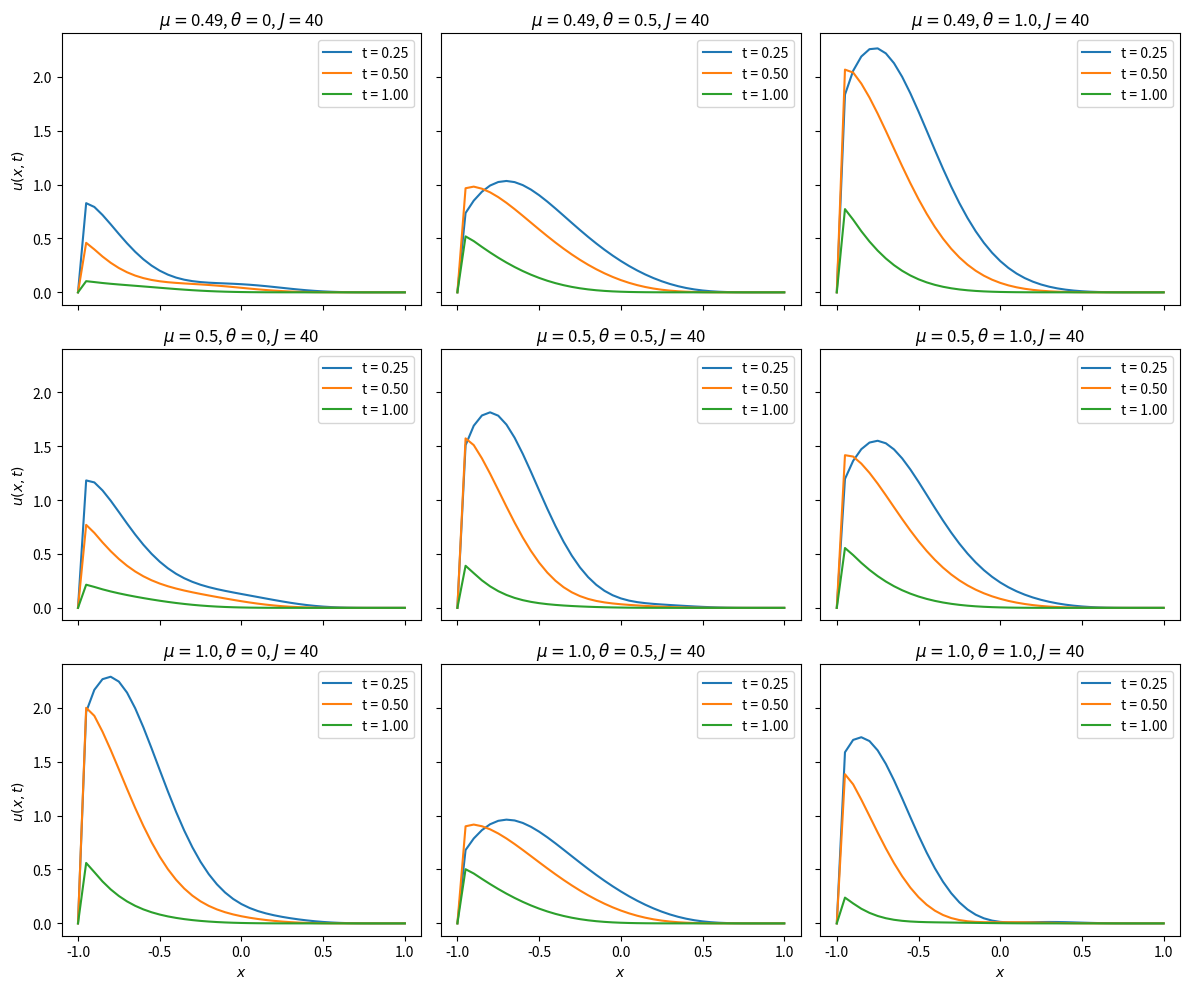

This chart was generated by the following Python code:

#### Question 6 part 2

import numpy as np
import matplotlib.pyplot as plt

def legendre_polynomials(x):
    phi_0 = 1
    phi_1 = x
    phi_2 = 3 / 2 * x**2 - 1 / 2
    phi_3 = 5 / 2 * x**3 - 3 / 2 * x
    return [phi_0, phi_1, phi_2, phi_3]
def generate_initial_condition(x_values):
    bk = np.random.uniform(0, 1, 4)  
    phi_values = np.array([legendre_polynomials(x) for x in x_values])  
    base_term = np.sum(bk * phi_values, axis=1)
    C = max(-np.min(base_term), 0)  
    return lambda x: ((1 - x)**4 * (1 + x)) * (np.sum(bk * np.array(legendre_polynomials(x))) + C)
Lp = -1
L = 1
epsilon = 1e-3
T_max = 1
a = 1

# grid
J = 40
delta_x = (L - Lp) / float(J)
x_values = [Lp + j * delta_x for j in range(J + 1)]

## Implementation of the θ-method
def Un1_theta_method(Un_vec, delta_t, delta_x, theta=0.5, a=1, epsilon=1e-3):
    m = len(Un_vec) - 2
    A = np.zeros((m, m))
    b = np.zeros((m, 1))

    mu = delta_t / (delta_x * delta_x)
    nu = delta_t / delta_x

    # First row (j = 1)
    A[0, 0] = 1.0 + (theta * nu * a) + (2.0 * theta * epsilon * mu)
    A[0, 1] = -theta * (nu * a + epsilon * mu)

    b[0] = (
        (1 - (1 - theta) * (nu * a + 2.0 * epsilon * mu)) * Un_vec[1]
        + (1 - theta) * (epsilon * mu) * Un_vec[0]
        + (1 - theta) * (nu * a + epsilon * mu) * Un_vec[2]
    )

    # Middle rows (j = 2 to m-1)
    for k in range(1, m - 1):
        j = k + 1
        A[k, k] = 1.0 + (theta * nu * a) + (2.0 * theta * epsilon * mu)
        A[k, k + 1] = -theta * (nu * a + epsilon * mu)
        A[k, k - 1] = -theta * epsilon * mu

        b[k] = (
            (1 - (1 - theta) * (nu * a + 2.0 * epsilon * mu)) * Un_vec[j]
            + (1 - theta) * (epsilon * mu) * Un_vec[j - 1]
            + (1 - theta) * (nu * a + epsilon * mu) * Un_vec[j + 1]
        )

    # Last row (j = m)
    A[m - 1, m - 1] = 1.0 + (theta * nu * a) + (2.0 * theta * epsilon * mu)
    A[m - 1, m - 2] = -theta * epsilon * mu

    j = m
    b[m - 1] = (
        (1 - (1 - theta) * (nu * a + 2.0 * epsilon * mu)) * Un_vec[j]
        + (1 - theta) * (epsilon * mu) * Un_vec[j - 1]
        + (1 - theta) * (nu * a + epsilon * mu) * Un_vec[j + 1]
    )
    Un1 = np.linalg.solve(A, b).flatten()
    Un1 = np.insert(Un1, 0, 0)
    Un1 = np.append(Un1, 0)

    return Un1

# Values for θ and μ
theta_vec = [0, 0.5, 1.0]
mu_vec = [0.49, 0.5, 1.0]
max_time_vec = [0.25, 0.5, 1]

# Plotting
fig, ax = plt.subplots(len(mu_vec), len(theta_vec), sharex=True, sharey=True, figsize=(12, 10))

for w, mu in enumerate(mu_vec):
    for i, theta in enumerate(theta_vec):
        delta_t = mu * delta_x**2
        x_values = [Lp + j * delta_x for j in range(J + 1)]

        # Generate initial condition
        initial_condition_func = generate_initial_condition(x_values)
        Un = [initial_condition_func(x) for x in x_values]

        t = 0
        results = []
        times = []

        for t_lim in max_time_vec:
            while t < t_lim:
                t += delta_t
                Un1 = Un1_theta_method(Un, delta_t, delta_x, theta=theta, a=a, epsilon=epsilon)
                Un = Un1
            results.append(Un)
            times.append(t)

        # Plot results
        for idx, time in enumerate(times):
            ax[w, i].plot(x_values, results[idx], label=f"t = {time:.2f}")
        ax[w, i].set_title(r"$\mu = $" + f"{mu}, " + r"$\theta = $" + f"{theta}, " + r"$J = $" + f"{J}")
        ax[w, i].legend(loc="upper right")

for i in range(len(theta_vec)):
    ax[-1, i].set_xlabel(r"$x$")
for w in range(len(mu_vec)):
    ax[w, 0].set_ylabel(r"$u(x, t)$")

plt.tight_layout()
plt.savefig("Problme6_part2.png", dpi=300)
plt.show()
